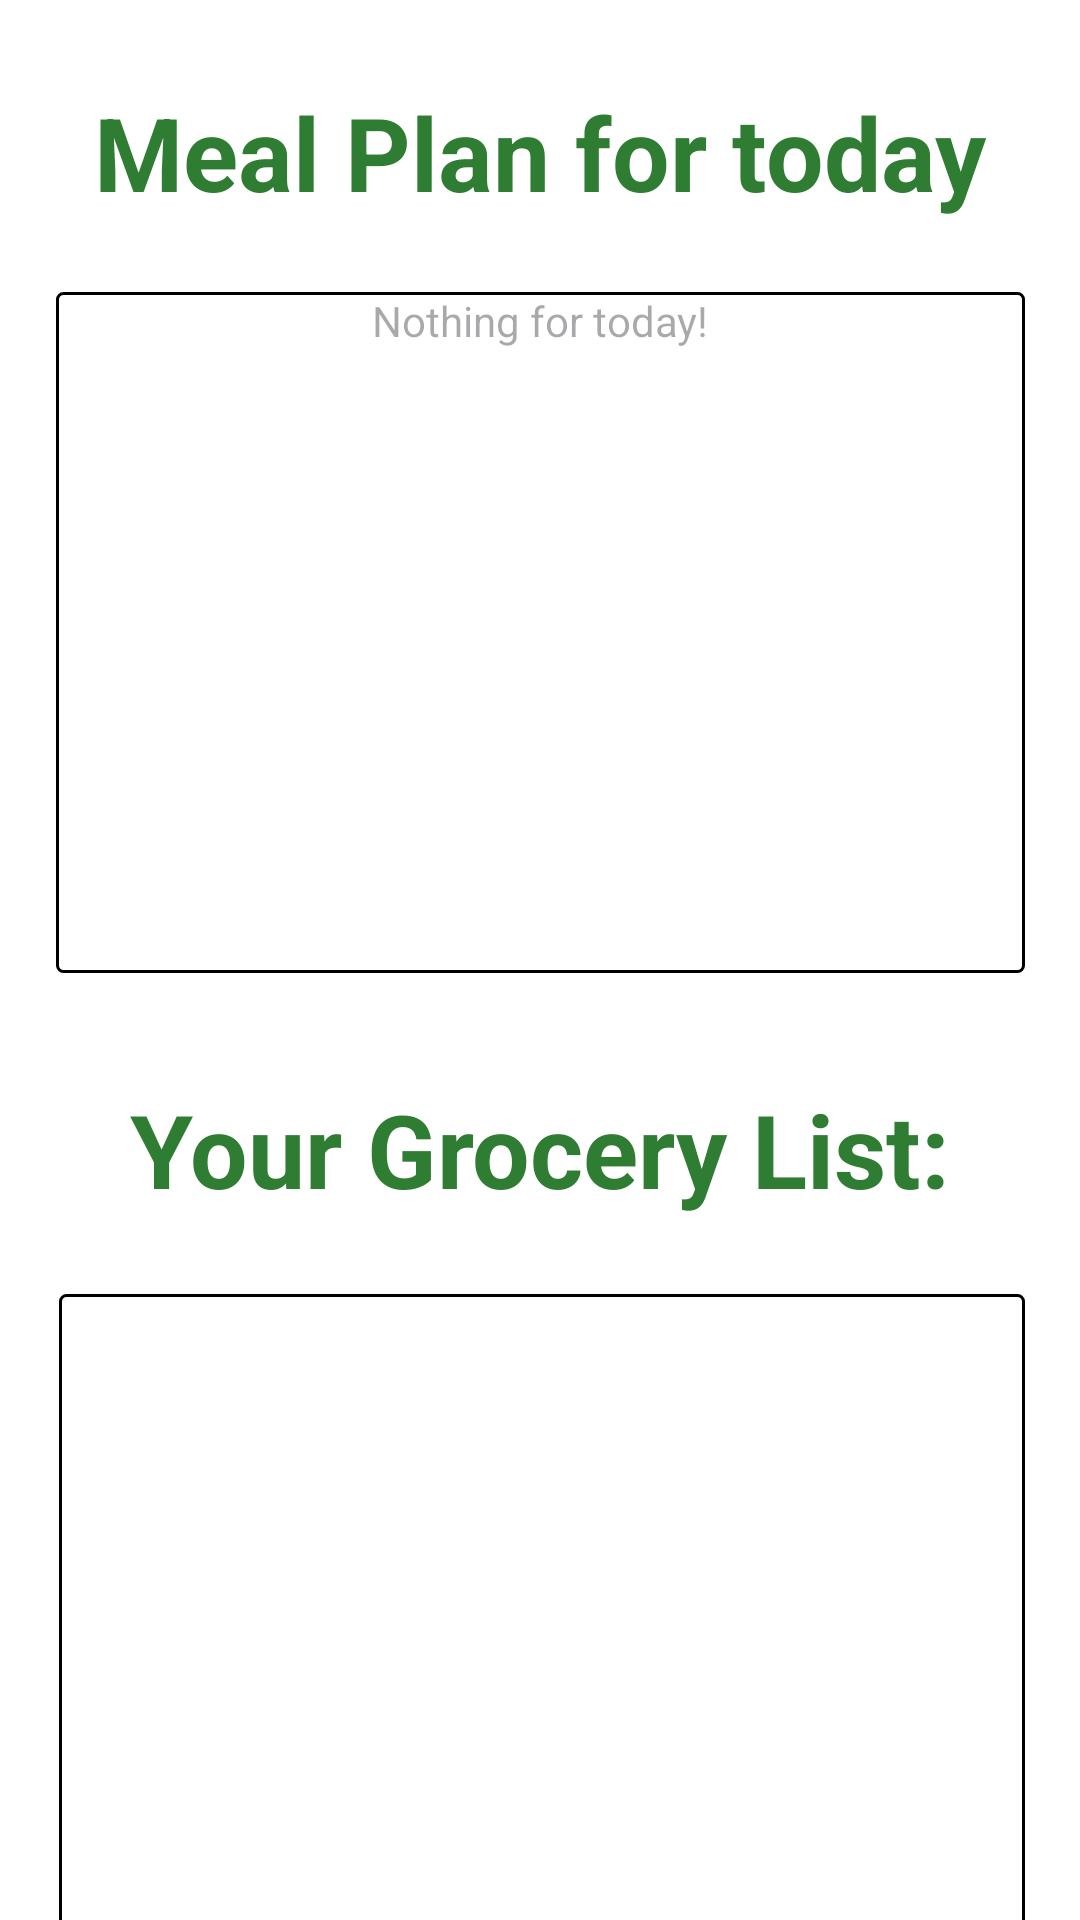

Here is an Android app screen rendered from its layout file. Give the layout XML and the strings, colors and styles it references.
<!-- AndroidManifest.xml: application theme Theme.Homepage20 -->
<!-- res/layout/fragment_grocery_list.xml -->
<?xml version="1.0" encoding="utf-8"?>
<FrameLayout xmlns:android="http://schemas.android.com/apk/res/android"
    xmlns:app="http://schemas.android.com/apk/res-auto"
    xmlns:tools="http://schemas.android.com/tools"
    android:layout_width="match_parent"
    android:layout_height="match_parent"
    tools:context=".GroceryListFragment"
    android:background="#FFFFFF">
    >

    <androidx.constraintlayout.widget.ConstraintLayout
        android:layout_width="match_parent"
        android:layout_height="match_parent">

        <TextView
            android:id="@+id/displayGrocery"
            android:layout_width="322dp"
            android:layout_height="260dp"
            android:layout_marginTop="24dp"
            android:background="@drawable/my_border"
            app:layout_constraintEnd_toEndOf="parent"
            app:layout_constraintHorizontal_bias="0.516"
            app:layout_constraintStart_toStartOf="parent"
            app:layout_constraintTop_toBottomOf="@+id/textView7" />

        <TextView
            android:id="@+id/textView7"
            android:layout_width="355dp"
            android:layout_height="47dp"
            android:layout_marginTop="36dp"
            android:text="Your Grocery List:"
            android:textAlignment="center"
            android:textColor="#2E7D32"
            android:textSize="34sp"
            android:textStyle="bold"
            app:layout_constraintEnd_toEndOf="parent"
            app:layout_constraintStart_toStartOf="parent"
            app:layout_constraintTop_toBottomOf="@+id/mealplan" />

        <TextView
            android:id="@+id/textView"
            android:layout_width="wrap_content"
            android:layout_height="wrap_content"
            android:layout_marginTop="28dp"
            android:text="Meal Plan for today"
            android:textColor="#2E7D32"
            android:textSize="34sp"
            android:textStyle="bold"
            app:layout_constraintEnd_toEndOf="parent"
            app:layout_constraintStart_toStartOf="parent"
            app:layout_constraintTop_toTopOf="parent" />

        <TextView
            android:id="@+id/mealplan"
            android:layout_width="323dp"
            android:layout_height="227dp"
            android:layout_marginTop="24dp"
            android:background="@drawable/my_border"
            android:hint="Nothing for today!"
            android:textAlignment="center"
            app:layout_constraintEnd_toEndOf="parent"
            app:layout_constraintStart_toStartOf="parent"
            app:layout_constraintTop_toBottomOf="@+id/textView" />

        


    </androidx.constraintlayout.widget.ConstraintLayout>
</FrameLayout>
<!-- resources referenced by this layout -->
<resources>
  <!-- drawable my_border (drawable) -->
  <?xml version="1.0" encoding="utf-8"?>
  <shape xmlns:android="http://schemas.android.com/apk/res/android"
  android:shape="rectangle" >
  
  
  <solid
      android:color="@color/white">
  </solid>
  
  
  <stroke
      android:width="1dp"
      android:color="@color/black" >
  </stroke>
  
  
  <corners
      android:radius="2dp"   >
  </corners>
  
  </shape>
  <style name="Theme.Homepage20" parent="Base.Theme.Homepage20" />
  <color name="white">#FFFFFFFF</color>
  <color name="black">#FF000000</color>
  <style name="Base.Theme.Homepage20" parent="Theme.Material3.DayNight.NoActionBar">
          
          
      </style>
</resources>
